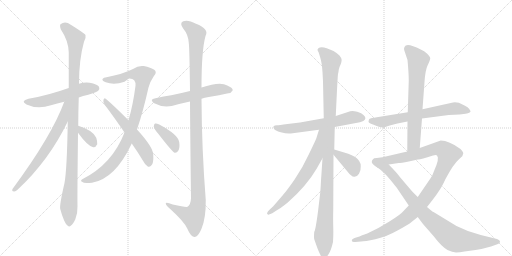
t = 0.00 s
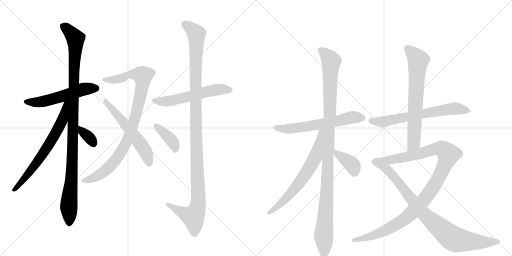
t = 2.84 s
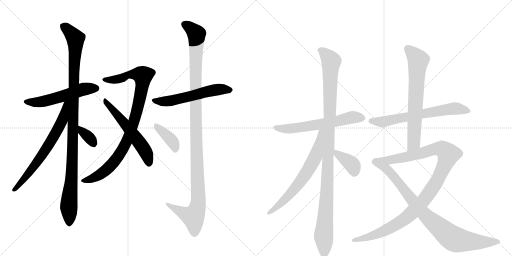
t = 5.69 s
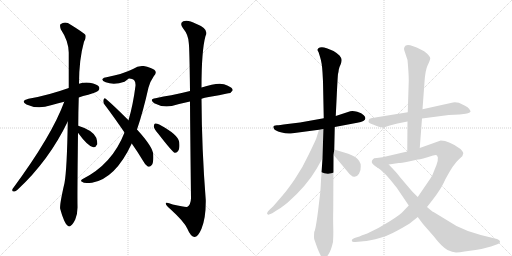
t = 8.53 s
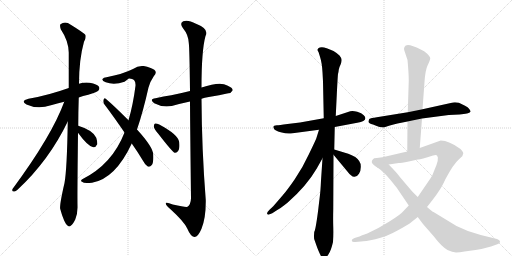
t = 11.37 s
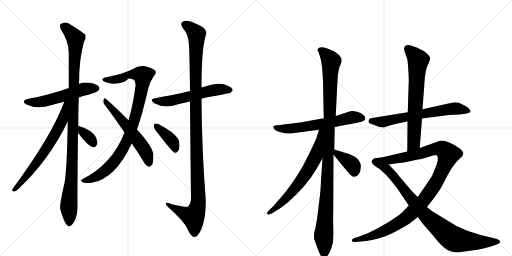
t = 14.21 s

The animated SVG that drew these frames (rendered in a browser with its animation timeline set to each time). Animation: 17 CSS @keyframes rules; one cycle of 14.21 s.

<svg version="1.1" viewBox="0 0 2048 1024" xmlns="http://www.w3.org/2000/svg">
  <g stroke="lightgray" stroke-dasharray="1,1" stroke-width="1" transform="scale(4, 4)">
    <line x1="0" y1="0" x2="256" y2="256"></line>
    <line x1="256" y1="0" x2="0" y2="256"></line>
    <line x1="128" y1="0" x2="128" y2="256"></line>
    <line x1="0" y1="128" x2="256" y2="128"></line>
    <line x1="256" y1="0" x2="512" y2="256"></line>
    <line x1="512" y1="0" x2="256" y2="256"></line>
    <line x1="384" y1="0" x2="384" y2="256"></line>
    <line x1="256" y1="128" x2="512" y2="128"></line>
  </g>
<g transform="scale(1, -1) translate(0, -850)">
   <style type="text/css">
    @keyframes keyframes0 {
      from {
       stroke: black;
       stroke-dashoffset: 542;
       stroke-width: 128;
       }
       64% {
       animation-timing-function: step-end;
       stroke: black;
       stroke-dashoffset: 0;
       stroke-width: 128;
       }
       to {
       stroke: black;
       stroke-width: 1024;
       }
       }
       #make-me-a-hanzi-animation-0 {
         animation: keyframes0 0.691081s both;
         animation-delay: 0.000000s;
         animation-timing-function: linear;
       }
    @keyframes keyframes1 {
      from {
       stroke: black;
       stroke-dashoffset: 1063;
       stroke-width: 128;
       }
       78% {
       animation-timing-function: step-end;
       stroke: black;
       stroke-dashoffset: 0;
       stroke-width: 128;
       }
       to {
       stroke: black;
       stroke-width: 1024;
       }
       }
       #make-me-a-hanzi-animation-1 {
         animation: keyframes1 1.115072s both;
         animation-delay: 0.691081s;
         animation-timing-function: linear;
       }
    @keyframes keyframes2 {
      from {
       stroke: black;
       stroke-dashoffset: 669;
       stroke-width: 128;
       }
       69% {
       animation-timing-function: step-end;
       stroke: black;
       stroke-dashoffset: 0;
       stroke-width: 128;
       }
       to {
       stroke: black;
       stroke-width: 1024;
       }
       }
       #make-me-a-hanzi-animation-2 {
         animation: keyframes2 0.794434s both;
         animation-delay: 1.806152s;
         animation-timing-function: linear;
       }
    @keyframes keyframes3 {
      from {
       stroke: black;
       stroke-dashoffset: 341;
       stroke-width: 128;
       }
       53% {
       animation-timing-function: step-end;
       stroke: black;
       stroke-dashoffset: 0;
       stroke-width: 128;
       }
       to {
       stroke: black;
       stroke-width: 1024;
       }
       }
       #make-me-a-hanzi-animation-3 {
         animation: keyframes3 0.527507s both;
         animation-delay: 2.600586s;
         animation-timing-function: linear;
       }
    @keyframes keyframes4 {
      from {
       stroke: black;
       stroke-dashoffset: 926;
       stroke-width: 128;
       }
       75% {
       animation-timing-function: step-end;
       stroke: black;
       stroke-dashoffset: 0;
       stroke-width: 128;
       }
       to {
       stroke: black;
       stroke-width: 1024;
       }
       }
       #make-me-a-hanzi-animation-4 {
         animation: keyframes4 1.003581s both;
         animation-delay: 3.128092s;
         animation-timing-function: linear;
       }
    @keyframes keyframes5 {
      from {
       stroke: black;
       stroke-dashoffset: 562;
       stroke-width: 128;
       }
       65% {
       animation-timing-function: step-end;
       stroke: black;
       stroke-dashoffset: 0;
       stroke-width: 128;
       }
       to {
       stroke: black;
       stroke-width: 1024;
       }
       }
       #make-me-a-hanzi-animation-5 {
         animation: keyframes5 0.707357s both;
         animation-delay: 4.131673s;
         animation-timing-function: linear;
       }
    @keyframes keyframes6 {
      from {
       stroke: black;
       stroke-dashoffset: 566;
       stroke-width: 128;
       }
       65% {
       animation-timing-function: step-end;
       stroke: black;
       stroke-dashoffset: 0;
       stroke-width: 128;
       }
       to {
       stroke: black;
       stroke-width: 1024;
       }
       }
       #make-me-a-hanzi-animation-6 {
         animation: keyframes6 0.710612s both;
         animation-delay: 4.839030s;
         animation-timing-function: linear;
       }
    @keyframes keyframes7 {
      from {
       stroke: black;
       stroke-dashoffset: 1165;
       stroke-width: 128;
       }
       79% {
       animation-timing-function: step-end;
       stroke: black;
       stroke-dashoffset: 0;
       stroke-width: 128;
       }
       to {
       stroke: black;
       stroke-width: 1024;
       }
       }
       #make-me-a-hanzi-animation-7 {
         animation: keyframes7 1.198079s both;
         animation-delay: 5.549642s;
         animation-timing-function: linear;
       }
    @keyframes keyframes8 {
      from {
       stroke: black;
       stroke-dashoffset: 387;
       stroke-width: 128;
       }
       56% {
       animation-timing-function: step-end;
       stroke: black;
       stroke-dashoffset: 0;
       stroke-width: 128;
       }
       to {
       stroke: black;
       stroke-width: 1024;
       }
       }
       #make-me-a-hanzi-animation-8 {
         animation: keyframes8 0.564941s both;
         animation-delay: 6.747721s;
         animation-timing-function: linear;
       }
    @keyframes keyframes9 {
      from {
       stroke: black;
       stroke-dashoffset: 608;
       stroke-width: 128;
       }
       66% {
       animation-timing-function: step-end;
       stroke: black;
       stroke-dashoffset: 0;
       stroke-width: 128;
       }
       to {
       stroke: black;
       stroke-width: 1024;
       }
       }
       #make-me-a-hanzi-animation-9 {
         animation: keyframes9 0.744792s both;
         animation-delay: 7.312663s;
         animation-timing-function: linear;
       }
    @keyframes keyframes10 {
      from {
       stroke: black;
       stroke-dashoffset: 1094;
       stroke-width: 128;
       }
       78% {
       animation-timing-function: step-end;
       stroke: black;
       stroke-dashoffset: 0;
       stroke-width: 128;
       }
       to {
       stroke: black;
       stroke-width: 1024;
       }
       }
       #make-me-a-hanzi-animation-10 {
         animation: keyframes10 1.140299s both;
         animation-delay: 8.057454s;
         animation-timing-function: linear;
       }
    @keyframes keyframes11 {
      from {
       stroke: black;
       stroke-dashoffset: 663;
       stroke-width: 128;
       }
       68% {
       animation-timing-function: step-end;
       stroke: black;
       stroke-dashoffset: 0;
       stroke-width: 128;
       }
       to {
       stroke: black;
       stroke-width: 1024;
       }
       }
       #make-me-a-hanzi-animation-11 {
         animation: keyframes11 0.789551s both;
         animation-delay: 9.197754s;
         animation-timing-function: linear;
       }
    @keyframes keyframes12 {
      from {
       stroke: black;
       stroke-dashoffset: 374;
       stroke-width: 128;
       }
       55% {
       animation-timing-function: step-end;
       stroke: black;
       stroke-dashoffset: 0;
       stroke-width: 128;
       }
       to {
       stroke: black;
       stroke-width: 1024;
       }
       }
       #make-me-a-hanzi-animation-12 {
         animation: keyframes12 0.554362s both;
         animation-delay: 9.987305s;
         animation-timing-function: linear;
       }
    @keyframes keyframes13 {
      from {
       stroke: black;
       stroke-dashoffset: 652;
       stroke-width: 128;
       }
       68% {
       animation-timing-function: step-end;
       stroke: black;
       stroke-dashoffset: 0;
       stroke-width: 128;
       }
       to {
       stroke: black;
       stroke-width: 1024;
       }
       }
       #make-me-a-hanzi-animation-13 {
         animation: keyframes13 0.780599s both;
         animation-delay: 10.541667s;
         animation-timing-function: linear;
       }
    @keyframes keyframes14 {
      from {
       stroke: black;
       stroke-dashoffset: 686;
       stroke-width: 128;
       }
       69% {
       animation-timing-function: step-end;
       stroke: black;
       stroke-dashoffset: 0;
       stroke-width: 128;
       }
       to {
       stroke: black;
       stroke-width: 1024;
       }
       }
       #make-me-a-hanzi-animation-14 {
         animation: keyframes14 0.808268s both;
         animation-delay: 11.322266s;
         animation-timing-function: linear;
       }
    @keyframes keyframes15 {
      from {
       stroke: black;
       stroke-dashoffset: 1104;
       stroke-width: 128;
       }
       78% {
       animation-timing-function: step-end;
       stroke: black;
       stroke-dashoffset: 0;
       stroke-width: 128;
       }
       to {
       stroke: black;
       stroke-width: 1024;
       }
       }
       #make-me-a-hanzi-animation-15 {
         animation: keyframes15 1.148438s both;
         animation-delay: 12.130534s;
         animation-timing-function: linear;
       }
    @keyframes keyframes16 {
      from {
       stroke: black;
       stroke-dashoffset: 839;
       stroke-width: 128;
       }
       73% {
       animation-timing-function: step-end;
       stroke: black;
       stroke-dashoffset: 0;
       stroke-width: 128;
       }
       to {
       stroke: black;
       stroke-width: 1024;
       }
       }
       #make-me-a-hanzi-animation-16 {
         animation: keyframes16 0.932780s both;
         animation-delay: 13.278971s;
         animation-timing-function: linear;
       }
</style>
<path d="M 315 460 Q 331 466 353 471 Q 387 481 393 487 Q 400 494 396 503 Q 389 513 359 519 Q 337 522 316 515 L 275 498 Q 191 468 114 455 Q 80 446 106 432 Q 151 411 204 429 Q 228 436 257 443 L 315 460 Z" fill="lightgray"></path> 
<path d="M 313 347 Q 313 399 315 460 L 316 515 Q 316 612 336 683 Q 345 696 342 710 Q 335 719 283 751 Q 261 767 242 753 Q 238 749 243 733 Q 274 687 275 640 Q 275 573 275 498 L 271 364 Q 268 172 258 118 Q 237 27 241 14 Q 247 -10 257 -33 Q 264 -49 271 -53 Q 277 -59 284 -52 Q 291 -48 301 -28 Q 311 -4 310 25 Q 309 62 312 319 L 313 347 Z" fill="lightgray"></path> 
<path d="M 257 443 Q 208 308 50 94 Q 46 84 56 84 Q 62 83 70 91 Q 196 208 271 364 C 323 469 268 471 257 443 Z" fill="lightgray"></path> 
<path d="M 312 319 Q 351 265 373 261 Q 383 260 389 273 Q 390 283 385 299 Q 372 329 313 347 C 285 356 294 343 312 319 Z" fill="lightgray"></path> 
<path d="M 548 332 Q 572 402 594 500 Q 601 525 615 545 Q 630 561 617 571 Q 604 580 575 586 Q 553 589 532 574 Q 490 553 426 541 Q 414 540 410 534 Q 407 527 423 521 Q 456 509 498 523 Q 513 535 516 536 Q 544 537 542 507 Q 532 429 514 369 L 498 320 Q 449 193 329 133 Q 319 126 330 122 Q 334 115 368 119 Q 461 135 527 276 L 548 332 Z" fill="lightgray"></path> 
<path d="M 527 276 Q 549 245 572 207 Q 581 189 591 184 Q 598 181 605 188 Q 615 195 613 231 Q 613 261 548 332 L 514 369 Q 456 427 423 455 Q 417 461 414 451 Q 411 441 418 432 Q 455 383 498 320 L 527 276 Z" fill="lightgray"></path> 
<path d="M 806 455 Q 818 459 835 462 Q 878 469 913 477 Q 923 476 931 489 Q 931 499 909 508 Q 882 526 806 500 L 760 486 Q 720 476 685 469 Q 655 465 622 457 Q 595 453 617 437 Q 650 419 687 426 Q 718 435 760 444 L 806 455 Z" fill="lightgray"></path> 
<path d="M 760 444 Q 761 299 764 57 Q 763 32 750 23 Q 744 20 691 32 Q 661 45 663 35 Q 664 28 682 13 Q 736 -36 749 -64 Q 762 -95 777 -98 Q 792 -99 806 -65 Q 824 -22 823 50 Q 807 252 806 455 L 806 500 Q 806 648 822 706 Q 838 734 784 755 Q 751 773 733 765 Q 717 758 732 737 Q 753 712 755 679 Q 758 660 760 486 L 760 444 Z" fill="lightgray"></path> 
<path d="M 633 315 Q 691 240 699 239 Q 708 238 713 247 Q 720 257 717 281 Q 714 311 637 352 Q 625 358 620 356 Q 616 355 615 344 Q 616 335 633 315 Z" fill="lightgray"></path> 
<path d="M 1295 377 L 1200 360 L 1150 354 Q 1115 349 1108 349 Q 1087 348 1096 335 Q 1099 328 1123 321 Q 1147 314 1163 316 L 1276 331 L 1339 342 L 1429 359 Q 1476 368 1455 389 Q 1447 398 1429 403 Q 1412 407 1401 405 L 1343 386 L 1295 377 Z" fill="lightgray"></path> 
<path d="M 1290 561 L 1292 524 L 1295 377 L 1290 217 L 1284 128 Q 1282 84 1279 63 L 1272 4 Q 1262 -72 1257 -77 Q 1255 -99 1257 -107 L 1269 -141 Q 1279 -166 1284 -174 Q 1289 -182 1297 -182 Q 1305 -182 1314 -167 Q 1324 -153 1332 -118 Q 1334 -88 1333 -57 Q 1332 -27 1333 14 L 1334 231 L 1337 252 L 1339 342 L 1343 386 L 1348 490 Q 1351 548 1352 554 Q 1354 560 1355 571 Q 1357 582 1362 591 Q 1368 607 1366 613 Q 1365 619 1358 628 Q 1346 640 1334 646 Q 1294 666 1279 660 Q 1264 654 1274 642 L 1280 623 Q 1288 598 1290 561 Z" fill="lightgray"></path> 
<path d="M 1276 331 L 1265 296 Q 1263 290 1236 234 Q 1210 178 1179 133 Q 1148 88 1131 69 L 1093 25 L 1078 11 Q 1062 -5 1072 -8 Q 1072 -11 1089 -3 L 1109 10 Q 1120 15 1151 40 Q 1227 107 1267 176 L 1290 217 C 1370 360 1285 360 1276 331 Z" fill="lightgray"></path> 
<path d="M 1334 231 L 1388 166 Q 1407 141 1418 143 Q 1429 143 1436 155 Q 1444 166 1443 186 Q 1443 206 1421 222 Q 1407 230 1393 235 L 1337 252 C 1310 260 1315 254 1334 231 Z" fill="lightgray"></path> 
<path d="M 1688 376 L 1795 390 L 1838 392 Q 1876 395 1882 403 Q 1883 406 1877 414 Q 1872 422 1860 427 L 1852 431 Q 1831 443 1812 440 L 1690 413 L 1631 401 L 1507 381 Q 1484 378 1477 374 Q 1475 370 1474 364 Q 1473 358 1492 352 Q 1524 338 1538 341 Q 1577 354 1590 356 L 1630 364 L 1688 376 Z" fill="lightgray"></path> 
<path d="M 1679 258 L 1688 376 L 1690 413 L 1698 522 Q 1701 569 1711 590 Q 1721 610 1721 617 Q 1721 623 1709 635 Q 1697 647 1683 652 Q 1625 682 1618 662 L 1616 655 Q 1616 651 1620 640 L 1630 610 Q 1635 557 1635 527 L 1631 401 L 1630 364 L 1629 244 C 1629 214 1677 228 1679 258 Z" fill="lightgray"></path> 
<path d="M 1708 22 L 1730 50 Q 1743 66 1761 94 Q 1768 104 1782 134 Q 1814 194 1835 212 L 1850 226 Q 1849 228 1853 236 Q 1854 242 1842 254 Q 1796 288 1763 288 L 1679 258 L 1629 244 L 1530 221 L 1507 218 Q 1494 218 1492 213 Q 1482 202 1492 193 Q 1502 183 1511 179 C 1518 174 1525 188 1555 192 L 1595 198 Q 1602 198 1635 204 L 1671 212 Q 1678 210 1732 228 Q 1744 232 1748 228 Q 1759 217 1737 168 L 1731 153 Q 1729 146 1712 122 L 1671 62 L 1635 28 L 1614 6 Q 1603 -8 1556 -37 Q 1510 -66 1469 -84 Q 1444 -92 1438 -96 L 1418 -102 Q 1406 -107 1407 -113 Q 1409 -120 1421 -118 L 1444 -116 Q 1459 -116 1501 -107 Q 1544 -98 1590 -72 Q 1636 -47 1646 -38 L 1671 -18 L 1708 22 Z" fill="lightgray"></path> 
<path d="M 1511 179 Q 1537 164 1587 99 L 1635 28 L 1671 -18 L 1692 -46 L 1734 -94 Q 1765 -135 1790 -150 Q 1810 -158 1824 -160 Q 1839 -160 1858 -156 L 1902 -150 Q 1934 -145 1964 -136 L 1992 -126 Q 2001 -123 2000 -116 Q 2000 -110 1988 -106 L 1923 -90 Q 1871 -77 1826 -54 L 1734 2 Q 1732 1 1708 22 L 1671 62 L 1648 85 L 1602 139 Q 1588 158 1573 173 L 1555 192 C 1534 214 1487 197 1511 179 Z" fill="lightgray"></path> 
      <clipPath id="make-me-a-hanzi-clip-0">
      <path d="M 315 460 Q 331 466 353 471 Q 387 481 393 487 Q 400 494 396 503 Q 389 513 359 519 Q 337 522 316 515 L 275 498 Q 191 468 114 455 Q 80 446 106 432 Q 151 411 204 429 Q 228 436 257 443 L 315 460 Z" fill="lightgray"></path>
      </clipPath>
      <path clip-path="url(#make-me-a-hanzi-clip-0)" d="M 107 444 L 130 440 L 178 445 L 319 489 L 385 497 " fill="none" id="make-me-a-hanzi-animation-0" stroke-dasharray="414 828" stroke-linecap="round"></path>

      <clipPath id="make-me-a-hanzi-clip-1">
      <path d="M 313 347 Q 313 399 315 460 L 316 515 Q 316 612 336 683 Q 345 696 342 710 Q 335 719 283 751 Q 261 767 242 753 Q 238 749 243 733 Q 274 687 275 640 Q 275 573 275 498 L 271 364 Q 268 172 258 118 Q 237 27 241 14 Q 247 -10 257 -33 Q 264 -49 271 -53 Q 277 -59 284 -52 Q 291 -48 301 -28 Q 311 -4 310 25 Q 309 62 312 319 L 313 347 Z" fill="lightgray"></path>
      </clipPath>
      <path clip-path="url(#make-me-a-hanzi-clip-1)" d="M 253 747 L 302 696 L 292 256 L 275 27 L 277 -40 " fill="none" id="make-me-a-hanzi-animation-1" stroke-dasharray="935 1870" stroke-linecap="round"></path>

      <clipPath id="make-me-a-hanzi-clip-2">
      <path d="M 257 443 Q 208 308 50 94 Q 46 84 56 84 Q 62 83 70 91 Q 196 208 271 364 C 323 469 268 471 257 443 Z" fill="lightgray"></path>
      </clipPath>
      <path clip-path="url(#make-me-a-hanzi-clip-2)" d="M 271 441 L 263 435 L 249 366 L 189 260 L 119 162 L 60 93 " fill="none" id="make-me-a-hanzi-animation-2" stroke-dasharray="541 1082" stroke-linecap="round"></path>

      <clipPath id="make-me-a-hanzi-clip-3">
      <path d="M 312 319 Q 351 265 373 261 Q 383 260 389 273 Q 390 283 385 299 Q 372 329 313 347 C 285 356 294 343 312 319 Z" fill="lightgray"></path>
      </clipPath>
      <path clip-path="url(#make-me-a-hanzi-clip-3)" d="M 321 340 L 327 325 L 352 305 L 374 276 " fill="none" id="make-me-a-hanzi-animation-3" stroke-dasharray="213 426" stroke-linecap="round"></path>

      <clipPath id="make-me-a-hanzi-clip-4">
      <path d="M 548 332 Q 572 402 594 500 Q 601 525 615 545 Q 630 561 617 571 Q 604 580 575 586 Q 553 589 532 574 Q 490 553 426 541 Q 414 540 410 534 Q 407 527 423 521 Q 456 509 498 523 Q 513 535 516 536 Q 544 537 542 507 Q 532 429 514 369 L 498 320 Q 449 193 329 133 Q 319 126 330 122 Q 334 115 368 119 Q 461 135 527 276 L 548 332 Z" fill="lightgray"></path>
      </clipPath>
      <path clip-path="url(#make-me-a-hanzi-clip-4)" d="M 416 532 L 458 531 L 534 554 L 571 547 L 553 429 L 504 275 L 464 212 L 413 160 L 382 141 L 338 128 " fill="none" id="make-me-a-hanzi-animation-4" stroke-dasharray="798 1596" stroke-linecap="round"></path>

      <clipPath id="make-me-a-hanzi-clip-5">
      <path d="M 527 276 Q 549 245 572 207 Q 581 189 591 184 Q 598 181 605 188 Q 615 195 613 231 Q 613 261 548 332 L 514 369 Q 456 427 423 455 Q 417 461 414 451 Q 411 441 418 432 Q 455 383 498 320 L 527 276 Z" fill="lightgray"></path>
      </clipPath>
      <path clip-path="url(#make-me-a-hanzi-clip-5)" d="M 422 446 L 570 263 L 592 221 L 595 198 " fill="none" id="make-me-a-hanzi-animation-5" stroke-dasharray="434 868" stroke-linecap="round"></path>

      <clipPath id="make-me-a-hanzi-clip-6">
      <path d="M 806 455 Q 818 459 835 462 Q 878 469 913 477 Q 923 476 931 489 Q 931 499 909 508 Q 882 526 806 500 L 760 486 Q 720 476 685 469 Q 655 465 622 457 Q 595 453 617 437 Q 650 419 687 426 Q 718 435 760 444 L 806 455 Z" fill="lightgray"></path>
      </clipPath>
      <path clip-path="url(#make-me-a-hanzi-clip-6)" d="M 617 448 L 665 444 L 871 492 L 921 490 " fill="none" id="make-me-a-hanzi-animation-6" stroke-dasharray="438 876" stroke-linecap="round"></path>

      <clipPath id="make-me-a-hanzi-clip-7">
      <path d="M 760 444 Q 761 299 764 57 Q 763 32 750 23 Q 744 20 691 32 Q 661 45 663 35 Q 664 28 682 13 Q 736 -36 749 -64 Q 762 -95 777 -98 Q 792 -99 806 -65 Q 824 -22 823 50 Q 807 252 806 455 L 806 500 Q 806 648 822 706 Q 838 734 784 755 Q 751 773 733 765 Q 717 758 732 737 Q 753 712 755 679 Q 758 660 760 486 L 760 444 Z" fill="lightgray"></path>
      </clipPath>
      <path clip-path="url(#make-me-a-hanzi-clip-7)" d="M 740 751 L 765 736 L 786 710 L 781 499 L 793 41 L 787 11 L 773 -17 L 669 33 " fill="none" id="make-me-a-hanzi-animation-7" stroke-dasharray="1037 2074" stroke-linecap="round"></path>

      <clipPath id="make-me-a-hanzi-clip-8">
      <path d="M 633 315 Q 691 240 699 239 Q 708 238 713 247 Q 720 257 717 281 Q 714 311 637 352 Q 625 358 620 356 Q 616 355 615 344 Q 616 335 633 315 Z" fill="lightgray"></path>
      </clipPath>
      <path clip-path="url(#make-me-a-hanzi-clip-8)" d="M 623 348 L 693 279 L 702 248 " fill="none" id="make-me-a-hanzi-animation-8" stroke-dasharray="259 518" stroke-linecap="round"></path>

      <clipPath id="make-me-a-hanzi-clip-9">
      <path d="M 1295 377 L 1200 360 L 1150 354 Q 1115 349 1108 349 Q 1087 348 1096 335 Q 1099 328 1123 321 Q 1147 314 1163 316 L 1276 331 L 1339 342 L 1429 359 Q 1476 368 1455 389 Q 1447 398 1429 403 Q 1412 407 1401 405 L 1343 386 L 1295 377 Z" fill="lightgray"></path>
      </clipPath>
      <path clip-path="url(#make-me-a-hanzi-clip-9)" d="M 1103 341 L 1117 335 L 1168 336 L 1312 358 L 1408 381 L 1449 378 " fill="none" id="make-me-a-hanzi-animation-9" stroke-dasharray="480 960" stroke-linecap="round"></path>

      <clipPath id="make-me-a-hanzi-clip-10">
      <path d="M 1290 561 L 1292 524 L 1295 377 L 1290 217 L 1284 128 Q 1282 84 1279 63 L 1272 4 Q 1262 -72 1257 -77 Q 1255 -99 1257 -107 L 1269 -141 Q 1279 -166 1284 -174 Q 1289 -182 1297 -182 Q 1305 -182 1314 -167 Q 1324 -153 1332 -118 Q 1334 -88 1333 -57 Q 1332 -27 1333 14 L 1334 231 L 1337 252 L 1339 342 L 1343 386 L 1348 490 Q 1351 548 1352 554 Q 1354 560 1355 571 Q 1357 582 1362 591 Q 1368 607 1366 613 Q 1365 619 1358 628 Q 1346 640 1334 646 Q 1294 666 1279 660 Q 1264 654 1274 642 L 1280 623 Q 1288 598 1290 561 Z" fill="lightgray"></path>
      </clipPath>
      <path clip-path="url(#make-me-a-hanzi-clip-10)" d="M 1280 650 L 1301 635 L 1325 602 L 1308 84 L 1294 -89 L 1296 -169 " fill="none" id="make-me-a-hanzi-animation-10" stroke-dasharray="966 1932" stroke-linecap="round"></path>

      <clipPath id="make-me-a-hanzi-clip-11">
      <path d="M 1276 331 L 1265 296 Q 1263 290 1236 234 Q 1210 178 1179 133 Q 1148 88 1131 69 L 1093 25 L 1078 11 Q 1062 -5 1072 -8 Q 1072 -11 1089 -3 L 1109 10 Q 1120 15 1151 40 Q 1227 107 1267 176 L 1290 217 C 1370 360 1285 360 1276 331 Z" fill="lightgray"></path>
      </clipPath>
      <path clip-path="url(#make-me-a-hanzi-clip-11)" d="M 1290 327 L 1283 322 L 1262 224 L 1235 173 L 1168 82 L 1123 35 L 1074 -3 " fill="none" id="make-me-a-hanzi-animation-11" stroke-dasharray="535 1070" stroke-linecap="round"></path>

      <clipPath id="make-me-a-hanzi-clip-12">
      <path d="M 1334 231 L 1388 166 Q 1407 141 1418 143 Q 1429 143 1436 155 Q 1444 166 1443 186 Q 1443 206 1421 222 Q 1407 230 1393 235 L 1337 252 C 1310 260 1315 254 1334 231 Z" fill="lightgray"></path>
      </clipPath>
      <path clip-path="url(#make-me-a-hanzi-clip-12)" d="M 1343 246 L 1348 234 L 1412 187 L 1418 162 " fill="none" id="make-me-a-hanzi-animation-12" stroke-dasharray="246 492" stroke-linecap="round"></path>

      <clipPath id="make-me-a-hanzi-clip-13">
      <path d="M 1688 376 L 1795 390 L 1838 392 Q 1876 395 1882 403 Q 1883 406 1877 414 Q 1872 422 1860 427 L 1852 431 Q 1831 443 1812 440 L 1690 413 L 1631 401 L 1507 381 Q 1484 378 1477 374 Q 1475 370 1474 364 Q 1473 358 1492 352 Q 1524 338 1538 341 Q 1577 354 1590 356 L 1630 364 L 1688 376 Z" fill="lightgray"></path>
      </clipPath>
      <path clip-path="url(#make-me-a-hanzi-clip-13)" d="M 1484 366 L 1541 364 L 1809 415 L 1875 406 " fill="none" id="make-me-a-hanzi-animation-13" stroke-dasharray="524 1048" stroke-linecap="round"></path>

      <clipPath id="make-me-a-hanzi-clip-14">
      <path d="M 1679 258 L 1688 376 L 1690 413 L 1698 522 Q 1701 569 1711 590 Q 1721 610 1721 617 Q 1721 623 1709 635 Q 1697 647 1683 652 Q 1625 682 1618 662 L 1616 655 Q 1616 651 1620 640 L 1630 610 Q 1635 557 1635 527 L 1631 401 L 1630 364 L 1629 244 C 1629 214 1677 228 1679 258 Z" fill="lightgray"></path>
      </clipPath>
      <path clip-path="url(#make-me-a-hanzi-clip-14)" d="M 1630 657 L 1673 610 L 1655 281 L 1634 251 " fill="none" id="make-me-a-hanzi-animation-14" stroke-dasharray="558 1116" stroke-linecap="round"></path>

      <clipPath id="make-me-a-hanzi-clip-15">
      <path d="M 1708 22 L 1730 50 Q 1743 66 1761 94 Q 1768 104 1782 134 Q 1814 194 1835 212 L 1850 226 Q 1849 228 1853 236 Q 1854 242 1842 254 Q 1796 288 1763 288 L 1679 258 L 1629 244 L 1530 221 L 1507 218 Q 1494 218 1492 213 Q 1482 202 1492 193 Q 1502 183 1511 179 C 1518 174 1525 188 1555 192 L 1595 198 Q 1602 198 1635 204 L 1671 212 Q 1678 210 1732 228 Q 1744 232 1748 228 Q 1759 217 1737 168 L 1731 153 Q 1729 146 1712 122 L 1671 62 L 1635 28 L 1614 6 Q 1603 -8 1556 -37 Q 1510 -66 1469 -84 Q 1444 -92 1438 -96 L 1418 -102 Q 1406 -107 1407 -113 Q 1409 -120 1421 -118 L 1444 -116 Q 1459 -116 1501 -107 Q 1544 -98 1590 -72 Q 1636 -47 1646 -38 L 1671 -18 L 1708 22 Z" fill="lightgray"></path>
      </clipPath>
      <path clip-path="url(#make-me-a-hanzi-clip-15)" d="M 1499 203 L 1515 200 L 1622 221 L 1736 254 L 1766 255 L 1794 233 L 1746 122 L 1691 43 L 1631 -16 L 1572 -56 L 1517 -83 L 1416 -111 " fill="none" id="make-me-a-hanzi-animation-15" stroke-dasharray="976 1952" stroke-linecap="round"></path>

      <clipPath id="make-me-a-hanzi-clip-16">
      <path d="M 1511 179 Q 1537 164 1587 99 L 1635 28 L 1671 -18 L 1692 -46 L 1734 -94 Q 1765 -135 1790 -150 Q 1810 -158 1824 -160 Q 1839 -160 1858 -156 L 1902 -150 Q 1934 -145 1964 -136 L 1992 -126 Q 2001 -123 2000 -116 Q 2000 -110 1988 -106 L 1923 -90 Q 1871 -77 1826 -54 L 1734 2 Q 1732 1 1708 22 L 1671 62 L 1648 85 L 1602 139 Q 1588 158 1573 173 L 1555 192 C 1534 214 1487 197 1511 179 Z" fill="lightgray"></path>
      </clipPath>
      <path clip-path="url(#make-me-a-hanzi-clip-16)" d="M 1527 175 L 1549 171 L 1565 156 L 1687 4 L 1814 -105 L 1891 -117 L 1990 -116 " fill="none" id="make-me-a-hanzi-animation-16" stroke-dasharray="711 1422" stroke-linecap="round"></path>

</g>
</svg>
